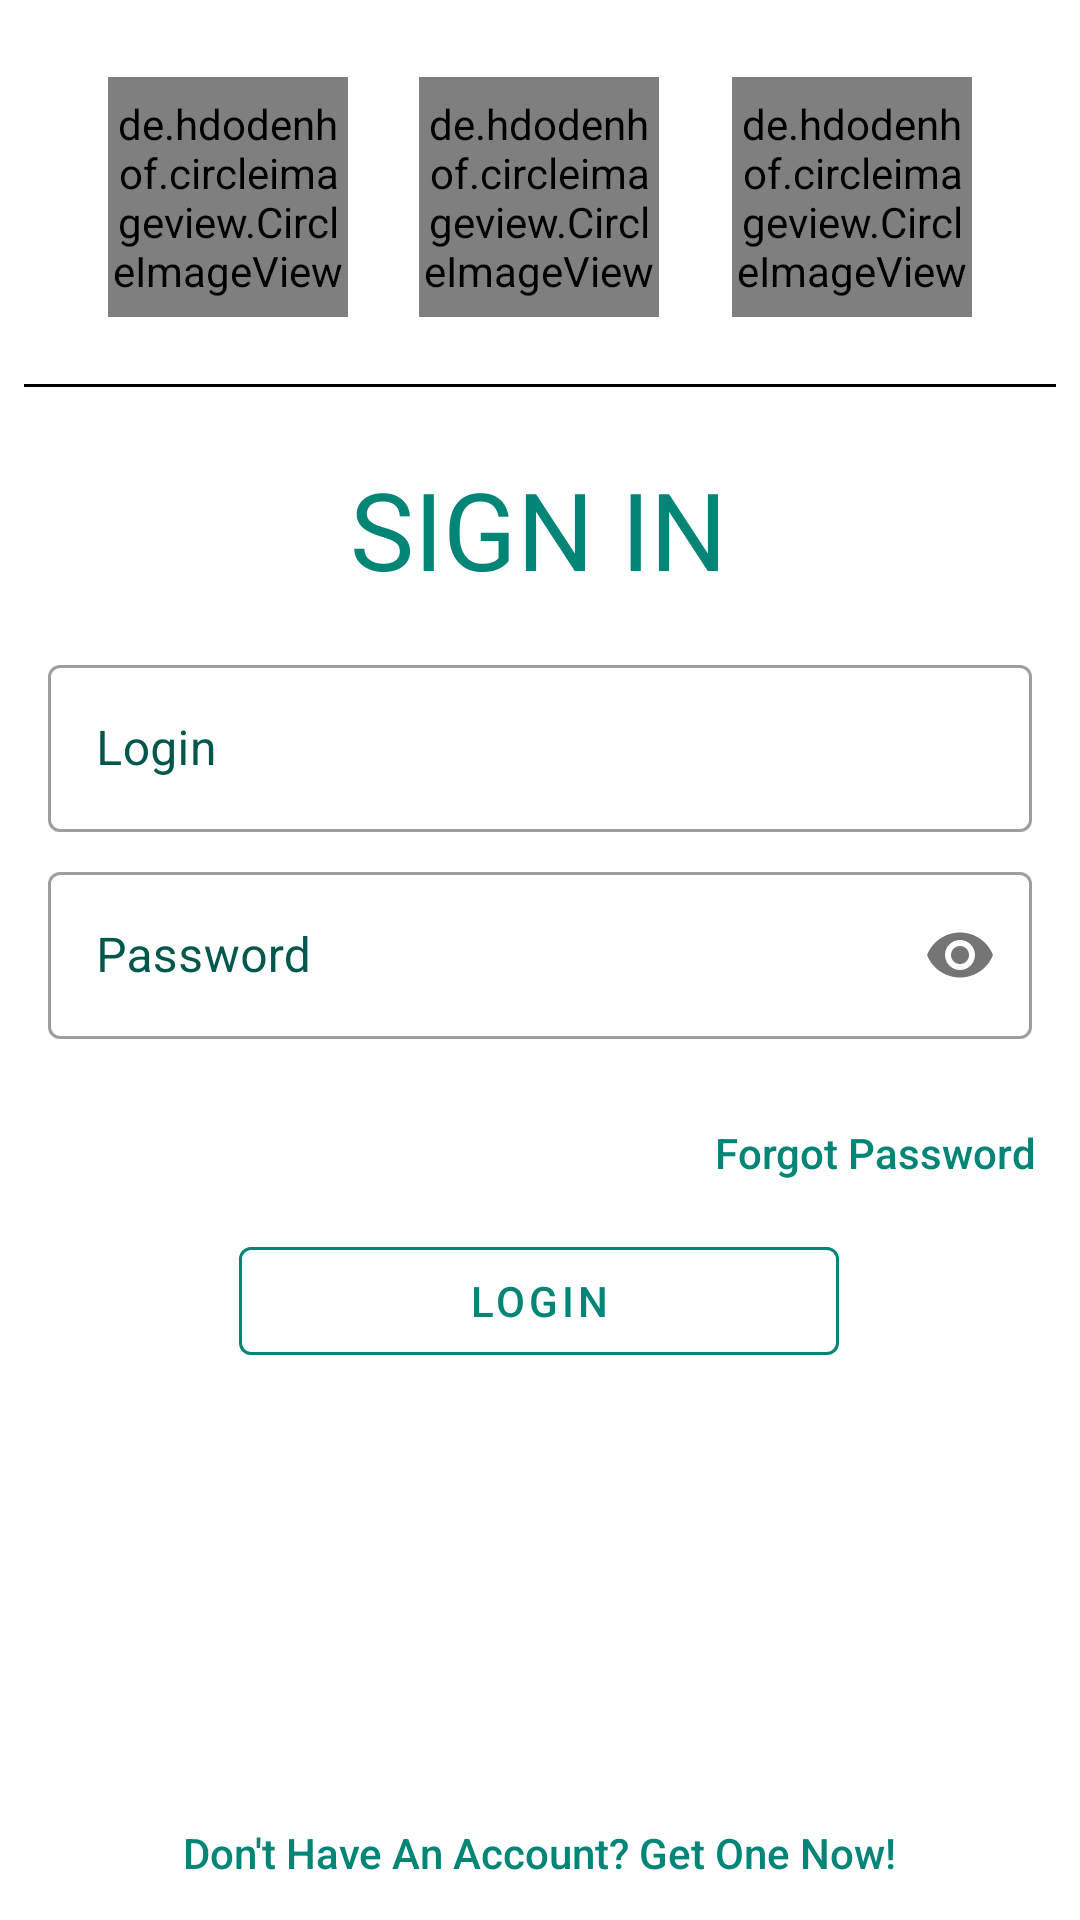

Reconstruct the res/layout file that produces this screen, plus the resources it refers to.
<!-- AndroidManifest.xml: application theme AppTheme -->
<!-- res/layout/activity_login.xml -->
<?xml version="1.0" encoding="utf-8"?>
<androidx.constraintlayout.widget.ConstraintLayout xmlns:android="http://schemas.android.com/apk/res/android"
    xmlns:app="http://schemas.android.com/apk/res-auto"
    xmlns:tools="http://schemas.android.com/tools"
    android:id="@+id/cl_login"
    android:layout_width="match_parent"
    android:layout_height="match_parent">

    <de.hdodenhof.circleimageview.CircleImageView
        android:id="@+id/profile_image1"
        android:layout_width="80dp"
        android:layout_height="80dp"
        android:layout_marginBottom="16dp"
        android:src="@mipmap/ic_launcher"
        app:civ_border_color="#FF000000"
        app:civ_border_width="2dp"
        app:layout_constraintBottom_toTopOf="@+id/line"
        app:layout_constraintEnd_toEndOf="parent"
        app:layout_constraintHorizontal_bias="0.0"
        app:layout_constraintStart_toStartOf="@+id/guideline3"
        app:layout_constraintTop_toTopOf="@+id/guideline4"
        app:layout_constraintVertical_bias="0.0" />

    <de.hdodenhof.circleimageview.CircleImageView
        android:id="@+id/profile_image2"
        android:layout_width="80dp"
        android:layout_height="80dp"
        android:layout_marginBottom="16dp"
        android:src="@mipmap/ic_launcher"
        app:civ_border_color="#FF000000"
        app:civ_border_width="2dp"
        app:layout_constraintBottom_toTopOf="@+id/line"
        app:layout_constraintEnd_toStartOf="@+id/profile_image3"
        app:layout_constraintHorizontal_bias="0.494"
        app:layout_constraintStart_toEndOf="@+id/profile_image1"
        app:layout_constraintTop_toTopOf="@+id/guideline4"
        app:layout_constraintVertical_bias="0.0" />

    <View
        android:id="@+id/view"
        android:layout_width="match_parent"
        android:layout_height="1dp"
        android:layout_marginStart="8dp"
        android:layout_marginLeft="8dp"
        android:layout_marginEnd="8dp"
        android:layout_marginRight="8dp"
        android:background="#000000"
        app:layout_constraintBottom_toTopOf="@+id/tv_sign_in_login"
        app:layout_constraintEnd_toEndOf="parent"
        app:layout_constraintStart_toStartOf="parent"
        app:layout_constraintTop_toTopOf="@+id/line"
        app:layout_constraintVertical_bias="0.0" />

    <de.hdodenhof.circleimageview.CircleImageView
        android:id="@+id/profile_image3"
        android:layout_width="80dp"
        android:layout_height="80dp"
        android:layout_marginBottom="16dp"
        android:src="@mipmap/ic_launcher"
        app:civ_border_color="#FF000000"
        app:civ_border_width="2dp"
        app:layout_constraintBottom_toTopOf="@+id/line"
        app:layout_constraintEnd_toStartOf="@+id/guideline5"
        app:layout_constraintHorizontal_bias="1.0"
        app:layout_constraintStart_toStartOf="@+id/guideline3"
        app:layout_constraintTop_toTopOf="@+id/guideline4"
        app:layout_constraintVertical_bias="0.0" />

    <com.google.android.material.textfield.TextInputLayout
        android:id="@+id/et_log_login"
        style="@style/Widget.Lynx.TextInputLayout"
        android:layout_width="match_parent"
        android:layout_height="wrap_content"
        android:layout_marginStart="16dp"
        android:layout_marginLeft="16dp"
        android:layout_marginTop="16dp"
        android:layout_marginEnd="16dp"
        android:layout_marginRight="16dp"
        android:hint="@string/et_log_login"
        app:layout_constraintBottom_toTopOf="@+id/guideline2"
        app:layout_constraintEnd_toEndOf="parent"
        app:layout_constraintHorizontal_bias="0.0"
        app:layout_constraintStart_toStartOf="parent"
        app:layout_constraintTop_toBottomOf="@+id/tv_sign_in_login"
        app:layout_constraintVertical_bias="0.0">

        <com.google.android.material.textfield.TextInputEditText
            android:layout_width="match_parent"
            android:layout_height="wrap_content"
            android:inputType="text"
            android:maxLines="1" />
    </com.google.android.material.textfield.TextInputLayout>

    <com.google.android.material.textfield.TextInputLayout
        android:id="@+id/et_password_login"
        style="@style/Widget.Lynx.TextInputLayout"
        android:layout_width="match_parent"
        android:layout_height="wrap_content"
        android:layout_marginStart="16dp"
        android:layout_marginLeft="16dp"
        android:layout_marginEnd="16dp"
        android:layout_marginRight="16dp"
        android:hint="@string/et_password_login"
        app:errorEnabled="true"
        app:layout_constraintBottom_toTopOf="@+id/guideline2"
        app:layout_constraintEnd_toEndOf="parent"
        app:layout_constraintHorizontal_bias="0.0"
        app:layout_constraintStart_toStartOf="parent"
        app:layout_constraintTop_toBottomOf="@+id/et_log_login"
        app:layout_constraintVertical_bias="0.0"
        app:passwordToggleEnabled="true">

        <com.google.android.material.textfield.TextInputEditText
            android:id="@+id/password_edit_text"
            android:layout_width="match_parent"
            android:layout_height="wrap_content"
            android:inputType="textPassword" />
    </com.google.android.material.textfield.TextInputLayout>

    <TextView
        android:id="@+id/tv_sign_in_login"
        android:layout_width="wrap_content"
        android:layout_height="wrap_content"
        android:layout_marginTop="24dp"
        android:text="@string/tv_sign_in_login"
        android:textAppearance="@style/TextAppearance.Lynx.Title"
        android:textSize="36sp"
        app:layout_constraintBottom_toTopOf="@+id/guideline2"
        app:layout_constraintEnd_toEndOf="parent"
        app:layout_constraintHorizontal_bias="0.498"
        app:layout_constraintStart_toStartOf="parent"
        app:layout_constraintTop_toTopOf="@+id/line"
        app:layout_constraintVertical_bias="0.0" />

    <com.google.android.material.button.MaterialButton
        android:id="@+id/btn_log_login"
        style="@style/Widget.Lynx.Button"
        android:layout_width="200dp"
        android:layout_height="wrap_content"
        android:layout_marginStart="16dp"
        android:layout_marginLeft="16dp"
        android:layout_marginTop="16dp"
        android:layout_marginEnd="16dp"
        android:layout_marginRight="16dp"
        android:text="@string/btn_log_login"
        app:layout_constraintBottom_toTopOf="@+id/guideline2"
        app:layout_constraintEnd_toEndOf="parent"
        app:layout_constraintHorizontal_bias="0.497"
        app:layout_constraintStart_toStartOf="parent"
        app:layout_constraintTop_toBottomOf="@+id/tv_forgot_pass_login"
        app:layout_constraintVertical_bias="0.0" />

    <TextView
        android:id="@+id/tv_forgot_pass_login"
        android:layout_width="wrap_content"
        android:layout_height="wrap_content"
        android:text="@string/tv_forgot_login"
        android:textAppearance="@style/TextAppearance.Lynx.ForPass"
        app:layout_constraintBottom_toBottomOf="parent"
        app:layout_constraintEnd_toEndOf="parent"
        app:layout_constraintHorizontal_bias="0.942"
        app:layout_constraintStart_toStartOf="parent"
        app:layout_constraintTop_toBottomOf="@+id/et_password_login"
        app:layout_constraintVertical_bias="0.0" />

    <TextView
        android:id="@+id/tv_create_login"
        android:layout_width="wrap_content"
        android:layout_height="wrap_content"
        android:layout_gravity="bottom|center_horizontal"
        android:layout_marginBottom="8dp"
        android:text="@string/tv_create_login"
        android:textAppearance="@style/TextAppearance.Lynx.ForPass"
        app:layout_constraintBottom_toBottomOf="parent"
        app:layout_constraintEnd_toEndOf="parent"
        app:layout_constraintStart_toStartOf="parent"
        app:layout_constraintTop_toTopOf="@+id/guideline2"
        app:layout_constraintVertical_bias="0.0" />

    <androidx.constraintlayout.widget.Guideline
        android:id="@+id/guideline2"
        android:layout_width="wrap_content"
        android:layout_height="wrap_content"
        android:orientation="horizontal"
        app:layout_constraintGuide_percent="0.95" />

    <androidx.constraintlayout.widget.Guideline
        android:id="@+id/guideline3"
        android:layout_width="wrap_content"
        android:layout_height="wrap_content"
        android:orientation="vertical"
        app:layout_constraintGuide_percent="0.1" />

    <androidx.constraintlayout.widget.Guideline
        android:id="@+id/guideline4"
        android:layout_width="wrap_content"
        android:layout_height="wrap_content"
        android:orientation="horizontal"
        app:layout_constraintGuide_percent="0.04" />

    <androidx.constraintlayout.widget.Guideline
        android:id="@+id/guideline5"
        android:layout_width="wrap_content"
        android:layout_height="wrap_content"
        android:orientation="vertical"
        app:layout_constraintGuide_percent="0.9" />

    <androidx.constraintlayout.widget.Guideline
        android:id="@+id/line"
        android:layout_width="wrap_content"
        android:layout_height="wrap_content"
        android:orientation="horizontal"
        app:layout_constraintGuide_percent="0.2" />

</androidx.constraintlayout.widget.ConstraintLayout>
<!-- resources referenced by this layout -->
<resources>
  <string name="btn_log_login">Login</string>
  <string name="et_log_login">Login</string>
  <string name="et_password_login">Password</string>
  <string name="tv_create_login">Don\'t Have An Account? Get One Now!</string>
  <string name="tv_forgot_login">Forgot Password</string>
  <string name="tv_sign_in_login">Sign In</string>
  <style name="TextAppearance.Lynx.ForPass" parent="Base.TextAppearance.AppCompat.Body2">
          <item name="textAllCaps">false</item>
          <item name="android:textColor">@color/colorPrimary</item>
      </style>
  <style name="TextAppearance.Lynx.Title" parent="TextAppearance.AppCompat.Display1">
          <item name="textAllCaps">true</item>
          <item name="android:textColor">@color/colorPrimary</item>
      </style>
  <style name="Widget.Lynx.Button" parent="Widget.MaterialComponents.Button.OutlinedButton">
          <item name="strokeColor">@color/colorPrimary</item>
      </style>
  <style name="Widget.Lynx.TextInputLayout" parent="Widget.MaterialComponents.TextInputLayout.OutlinedBox">
          <item name="android:paddingBottom">8dp</item>
          <item name="android:textColorHint">?attr/colorPrimaryDark</item>
      </style>
  <style name="AppTheme" parent="Theme.MaterialComponents.Light.NoActionBar">
          
          <item name="windowActionModeOverlay">true</item>
          <item name="colorPrimary">@color/colorPrimary</item>
          <item name="colorPrimaryDark">@color/colorPrimaryDark</item>
          <item name="colorAccent">@color/colorAccent</item>
      </style>
  <color name="colorPrimary">#008577</color>
  <color name="colorPrimaryDark">#00574B</color>
  <color name="colorAccent">#610505</color>
</resources>
